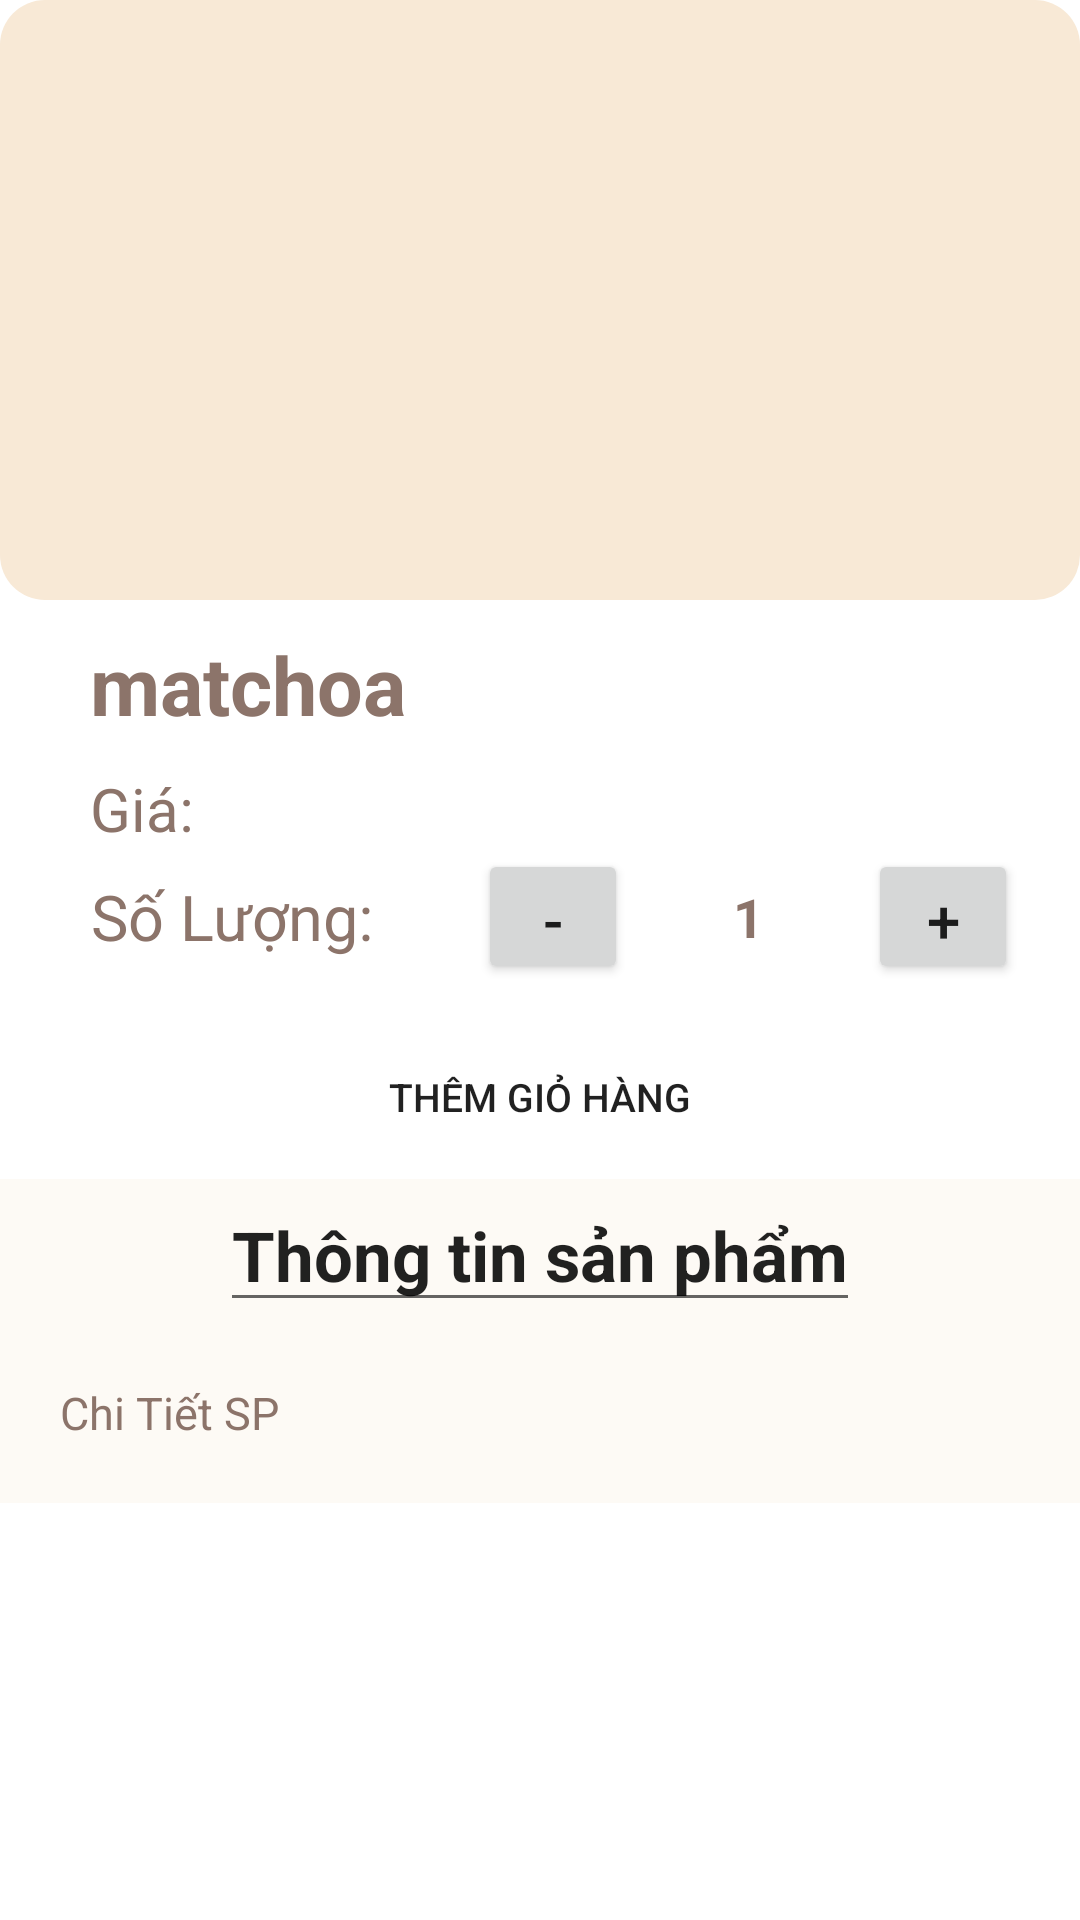

Android layout source for this screen:
<!-- AndroidManifest.xml: application theme Theme.CoffeeApp -->
<!-- res/layout/activity_chi_tiet_san_pham.xml -->
<?xml version="1.0" encoding="utf-8"?>
<androidx.constraintlayout.widget.ConstraintLayout xmlns:android="http://schemas.android.com/apk/res/android"
    xmlns:app="http://schemas.android.com/apk/res-auto"
    xmlns:tools="http://schemas.android.com/tools"
    android:layout_width="match_parent"
    android:layout_height="match_parent"
    tools:context=".activity.ChiTietSanPham">

    <LinearLayout
        android:id="@+id/linearLayout2"
        android:layout_width="0dp"
        android:layout_height="0dp"
        android:orientation="vertical"
        app:layout_constraintBottom_toBottomOf="parent"
        app:layout_constraintEnd_toEndOf="parent"
        app:layout_constraintStart_toStartOf="parent"
        app:layout_constraintTop_toTopOf="parent">

        <LinearLayout
            android:layout_width="match_parent"
            android:layout_height="wrap_content"
            android:orientation="vertical">

            <ImageView
                android:id="@+id/imageviewchitietsanpham"
                android:layout_width="match_parent"
                android:layout_height="200dp"
                android:background="@drawable/boderradius1"
                android:src="@drawable/ic_launcher_background" />

            <LinearLayout
                android:layout_width="match_parent"
                android:layout_height="wrap_content"
                android:background="@drawable/boderradius"
                android:orientation="vertical">

                <TextView
                    android:id="@+id/textviewtenchitietsanpham"
                    android:layout_width="wrap_content"
                    android:layout_height="wrap_content"
                    android:layout_gravity="left"
                    android:layout_marginLeft="30dp"
                    android:layout_marginTop="10dp"
                    android:text="matchoa"
                    android:textColor="#8C746A"
                    android:textSize="27dp"
                    android:textStyle="bold" />

                <TextView
                    android:id="@+id/textviewgiachitietsanpham"
                    android:layout_width="wrap_content"
                    android:layout_height="wrap_content"
                    android:layout_marginLeft="30dp"
                    android:layout_marginTop="10dp"
                    android:text="Giá: "
                    android:textColor="#8C746A"
                    android:textSize="20dp" />

                <LinearLayout
                    android:layout_width="wrap_content"
                    android:layout_height="wrap_content"
                    android:layout_marginLeft="30dp"
                    android:orientation="horizontal">

                    <TextView
                        android:layout_width="wrap_content"
                        android:layout_height="match_parent"
                        android:layout_marginRight="30dp"
                        android:gravity="center"
                        android:text="Số Lượng: "
                        android:textColor="#8C746A"
                        android:textSize="21dp" />

                    <Button
                        android:id="@+id/buttontruCTSP"
                        android:layout_width="50dp"
                        android:layout_height="45dp"
                        android:text="-"
                        android:textSize="20sp" />

                    <TextView
                        android:id="@+id/spinner"
                        android:layout_width="60dp"
                        android:layout_height="match_parent"
                        android:layout_marginLeft="10dp"
                        android:layout_marginRight="10dp"
                        android:gravity="center"
                        android:text="1"
                        android:textColor="#8C746A"
                        android:textSize="18dp"
                        android:textStyle="bold" />

                    <Button
                        android:id="@+id/buttoncongCTSP"
                        android:layout_width="50dp"
                        android:layout_height="45dp"
                        android:text="+"
                        android:textSize="20sp" />
                </LinearLayout>

                <Button
                    android:id="@+id/buttondatmua"
                    android:layout_width="350dp"
                    android:layout_height="55dp"
                    android:layout_gravity="center"
                    android:layout_marginTop="10dp"
                    android:background="@drawable/boderradius"
                    android:text="Thêm Giỏ Hàng"
                    android:textSize="13sp" />
            </LinearLayout>
        </LinearLayout>

        <LinearLayout
            android:layout_width="match_parent"
            android:layout_height="wrap_content"
            android:background="#fdfaf5"
            android:orientation="vertical">

            <TextView
                style="@style/Widget.AppCompat.Light.AutoCompleteTextView"
                android:layout_width="wrap_content"
                android:layout_height="wrap_content"
                android:layout_gravity="center_horizontal"
                android:text="Thông tin sản phẩm"
                android:textAlignment="center"
                android:textSize="23sp"
                android:textStyle="bold" />

            <ScrollView
                android:layout_width="match_parent"
                android:layout_height="wrap_content"
                android:layout_margin="10dp">

                <TextView
                    android:id="@+id/textviewmotachitietsanpham"
                    android:layout_width="match_parent"
                    android:layout_height="wrap_content"
                    android:layout_margin="10dp"
                    android:text="Chi Tiết SP"
                    android:textColor="#8C746A"
                    android:textSize="15dp" />
            </ScrollView>
        </LinearLayout>
    </LinearLayout>
</androidx.constraintlayout.widget.ConstraintLayout>
<!-- resources referenced by this layout -->
<resources>
  <!-- drawable boderradius1 (drawable) -->
  <?xml version="1.0" encoding="UTF-8"?>
  <shape xmlns:android="http://schemas.android.com/apk/res/android">
      <solid android:color="#F8E9D6"/>
  #F8E9D6
  
  
      <padding
          android:left="5dp"
          android:top="5dp"
          android:right="5dp"
          android:bottom="5dp"/>
      <corners
          android:bottomRightRadius="15dp"
          android:bottomLeftRadius="15dp"
          android:topLeftRadius="15dp"
          android:topRightRadius="15dp"/>
  </shape>
  <style name="Theme.CoffeeApp" parent="Theme.MaterialComponents.DayNight.NoActionBar">
          
          <item name="colorPrimary">@color/purple_500</item>
          <item name="colorPrimaryVariant">@color/purple_700</item>
          <item name="colorOnPrimary">@color/white</item>
          
          <item name="colorSecondary">@color/teal_200</item>
          <item name="colorSecondaryVariant">@color/teal_700</item>
          <item name="colorOnSecondary">@color/black</item>
          
          <item name="android:statusBarColor" tools:targetApi="l">?attr/colorPrimaryVariant</item>
          
      </style>
  <color name="purple_500">#C28E79</color>
  <color name="purple_700">#C28E79</color>
  <color name="white">#FFFFFFFF</color>
  <color name="teal_200">#FF03DAC5</color>
  <color name="teal_700">#FF018786</color>
  <color name="black">#FF000000</color>
</resources>
